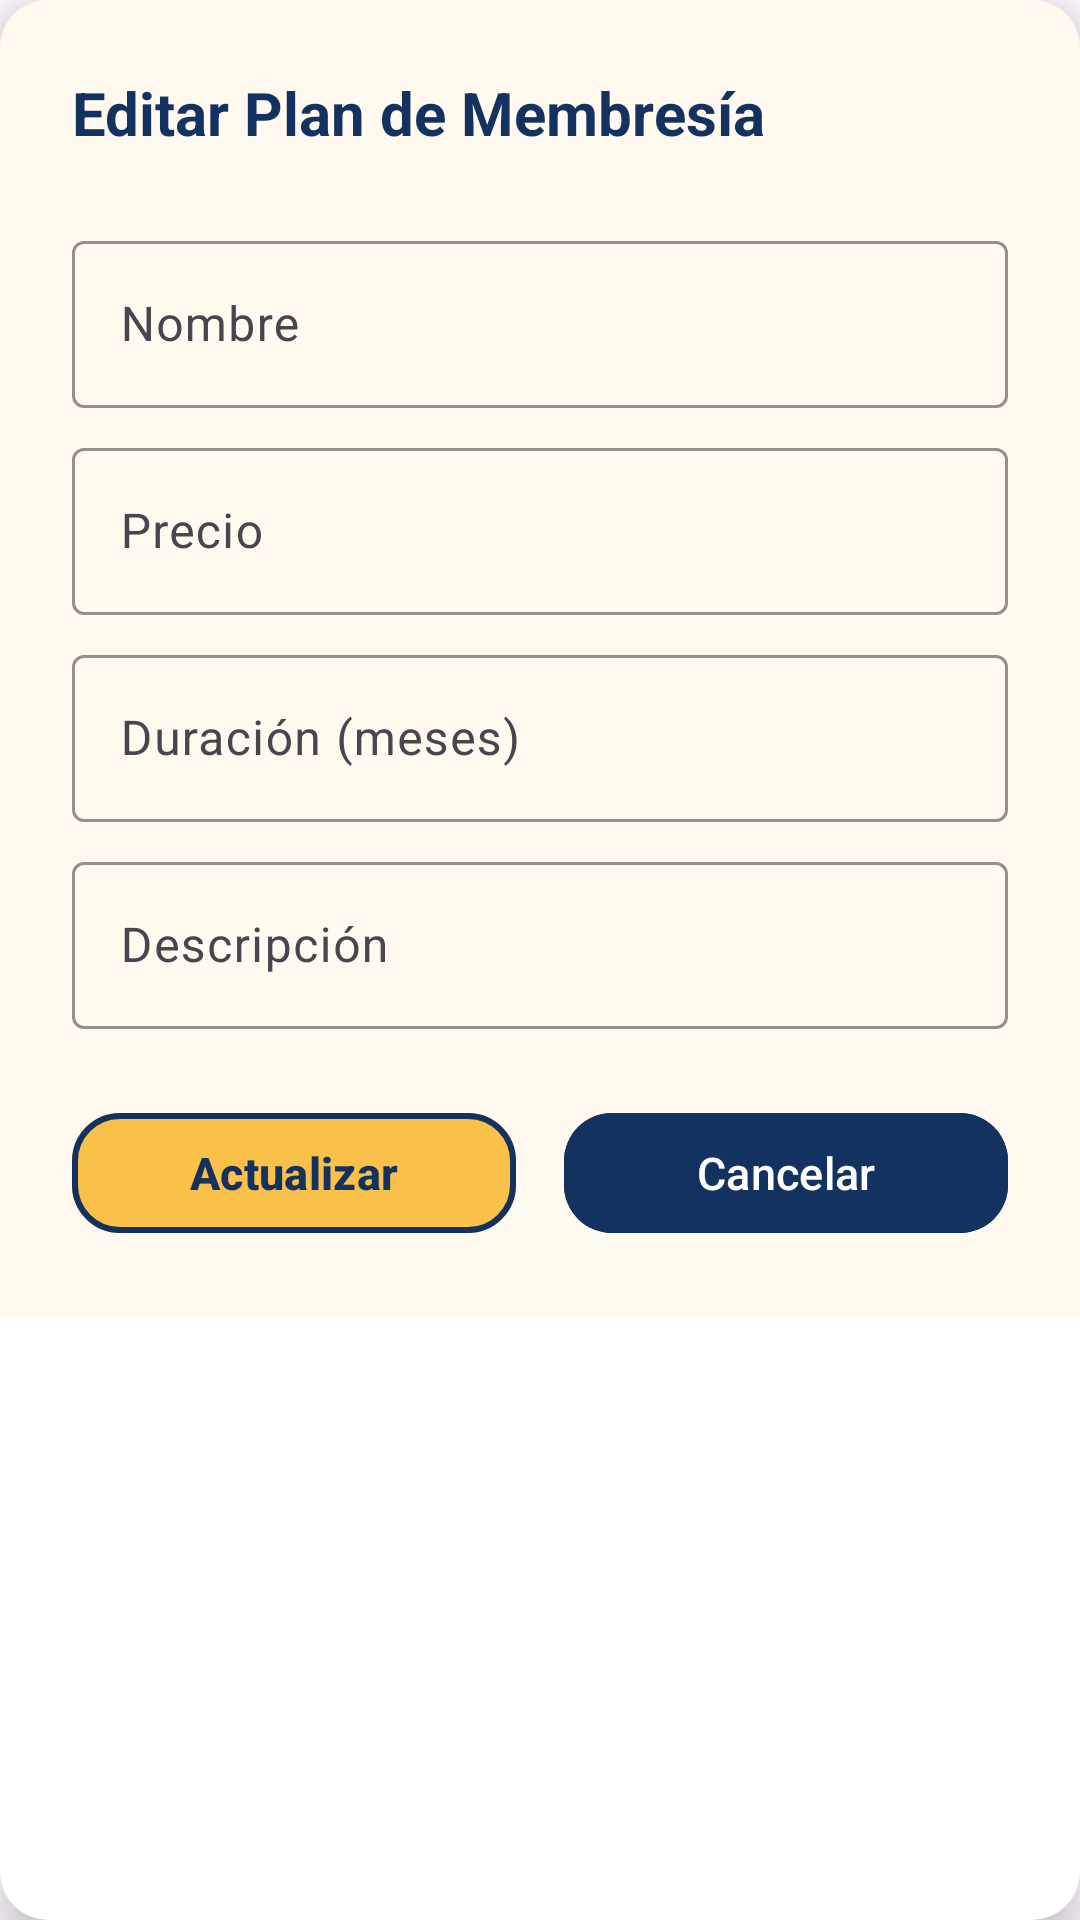

Layout XML and referenced resources for this Android screen:
<!-- AndroidManifest.xml: application theme Theme.GymSystemManagement -->
<!-- res/layout/dialog_editar_plan.xml -->
<?xml version="1.0" encoding="utf-8"?>
<androidx.cardview.widget.CardView xmlns:android="http://schemas.android.com/apk/res/android"
    xmlns:app="http://schemas.android.com/apk/res-auto"
    android:layout_width="match_parent"
    android:layout_height="wrap_content"
    android:layout_margin="24dp"
    app:cardCornerRadius="16dp"
    app:cardElevation="8dp">

    <LinearLayout
        android:layout_width="match_parent"
        android:layout_height="wrap_content"
        android:orientation="vertical"
        android:padding="24dp"
        android:background="@color/fondos">

        <TextView
            android:layout_width="wrap_content"
            android:layout_height="wrap_content"
            android:text="Editar Plan de Membresía"
            android:textSize="20sp"
            android:textStyle="bold"
            android:textColor="#133260"
            android:layout_marginBottom="16dp"/>

        <com.google.android.material.textfield.TextInputLayout
            android:id="@+id/tilNomPlanMembresia"
            android:layout_width="match_parent"
            android:layout_height="wrap_content"
            android:hint="Nombre"
            android:layout_marginTop="8dp"
            app:boxStrokeColor="#F9C04A"
            app:hintTextColor="#133260">
            <com.google.android.material.textfield.TextInputEditText
                android:id="@+id/etNomPlanMembresia"
                android:layout_width="match_parent"
                android:layout_height="wrap_content"
                android:inputType="textCapWords"
                android:singleLine="true"/>
        </com.google.android.material.textfield.TextInputLayout>

        <com.google.android.material.textfield.TextInputLayout
            android:id="@+id/tilPrecioPlanMembresia"
            android:layout_width="match_parent"
            android:layout_height="wrap_content"
            android:hint="Precio"
            android:layout_marginTop="8dp"
            app:boxStrokeColor="#F9C04A"
            app:hintTextColor="#133260">
            <com.google.android.material.textfield.TextInputEditText
                android:id="@+id/etPrecioPlanMembresia"
                android:layout_width="match_parent"
                android:layout_height="wrap_content"
                android:inputType="numberDecimal"
                android:singleLine="true"/>
        </com.google.android.material.textfield.TextInputLayout>

        <com.google.android.material.textfield.TextInputLayout
            android:id="@+id/tilDuracionPlanMembresia"
            android:layout_width="match_parent"
            android:layout_height="wrap_content"
            android:hint="Duración (meses)"
            android:layout_marginTop="8dp"
            app:boxStrokeColor="#F9C04A"
            app:hintTextColor="#133260">
            <com.google.android.material.textfield.TextInputEditText
                android:id="@+id/etDuracionPlanMembresia"
                android:layout_width="match_parent"
                android:layout_height="wrap_content"
                android:inputType="number"
                android:singleLine="true"/>
        </com.google.android.material.textfield.TextInputLayout>

        <com.google.android.material.textfield.TextInputLayout
            android:id="@+id/tilDescPlanMembresia"
            android:layout_width="match_parent"
            android:layout_height="wrap_content"
            android:hint="Descripción"
            android:layout_marginTop="8dp"
            app:boxStrokeColor="#F9C04A"
            app:hintTextColor="#133260">
            <com.google.android.material.textfield.TextInputEditText
                android:id="@+id/etDescPlanMembresia"
                android:layout_width="match_parent"
                android:layout_height="wrap_content"
                android:inputType="textCapSentences|textMultiLine"
                android:singleLine="false"
                android:maxLines="3"/>
        </com.google.android.material.textfield.TextInputLayout>

        <LinearLayout
            android:layout_width="match_parent"
            android:layout_height="wrap_content"
            android:orientation="horizontal"
            android:layout_marginTop="24dp"
            android:weightSum="2">

            <com.google.android.material.button.MaterialButton
                android:id="@+id/btnActualizar"
                android:layout_width="0dp"
                android:layout_height="wrap_content"
                android:layout_weight="1"
                android:text="Actualizar"
                android:layout_marginEnd="8dp"
                style="@style/BotonRegistrar"/>

            <com.google.android.material.button.MaterialButton
                android:id="@+id/btnCancelar"
                android:layout_width="0dp"
                android:layout_weight="1"
                android:layout_height="wrap_content"
                android:text="Cancelar"
                android:layout_marginStart="8dp"
                style="@style/BotonCancelar"/>
        </LinearLayout>

    </LinearLayout>

</androidx.cardview.widget.CardView>
<!-- resources referenced by this layout -->
<resources>
  <color name="fondos">#FFF9F0</color>
  <style name="BotonCancelar">
          <item name="textAllCaps">false</item>
          <item name="android:textColor">#FFFFFF</item>
          <item name="android:textSize">15sp</item>
          <item name="android:backgroundTint">#133260</item>
          <item name="cornerRadius">16dp</item>
          <item name="strokeWidth">0dp</item>
          <item name="icon">@drawable/ic_cancel</item>
          <item name="iconTint">#FFFFFF</item>
          <item name="elevation">2dp</item>
      </style>
  <style name="BotonRegistrar">
          <item name="textAllCaps">false</item>
          <item name="android:textColor">#133260</item>
          <item name="android:textSize">15sp</item>
          <item name="android:textStyle">bold</item>
          <item name="android:backgroundTint">#F9C04A</item>
          <item name="cornerRadius">16dp</item>
          <item name="strokeColor">#133260</item>
          <item name="strokeWidth">2dp</item>
          <item name="icon">@drawable/ic_check</item>
          <item name="iconTint">#133260</item>
          <item name="elevation">2dp</item>
      </style>
  <style name="Theme.GymSystemManagement" parent="Base.Theme.GymSystemManagement" />
  <style name="Base.Theme.GymSystemManagement" parent="Theme.Material3.DayNight.NoActionBar">
          
          
      </style>
</resources>
